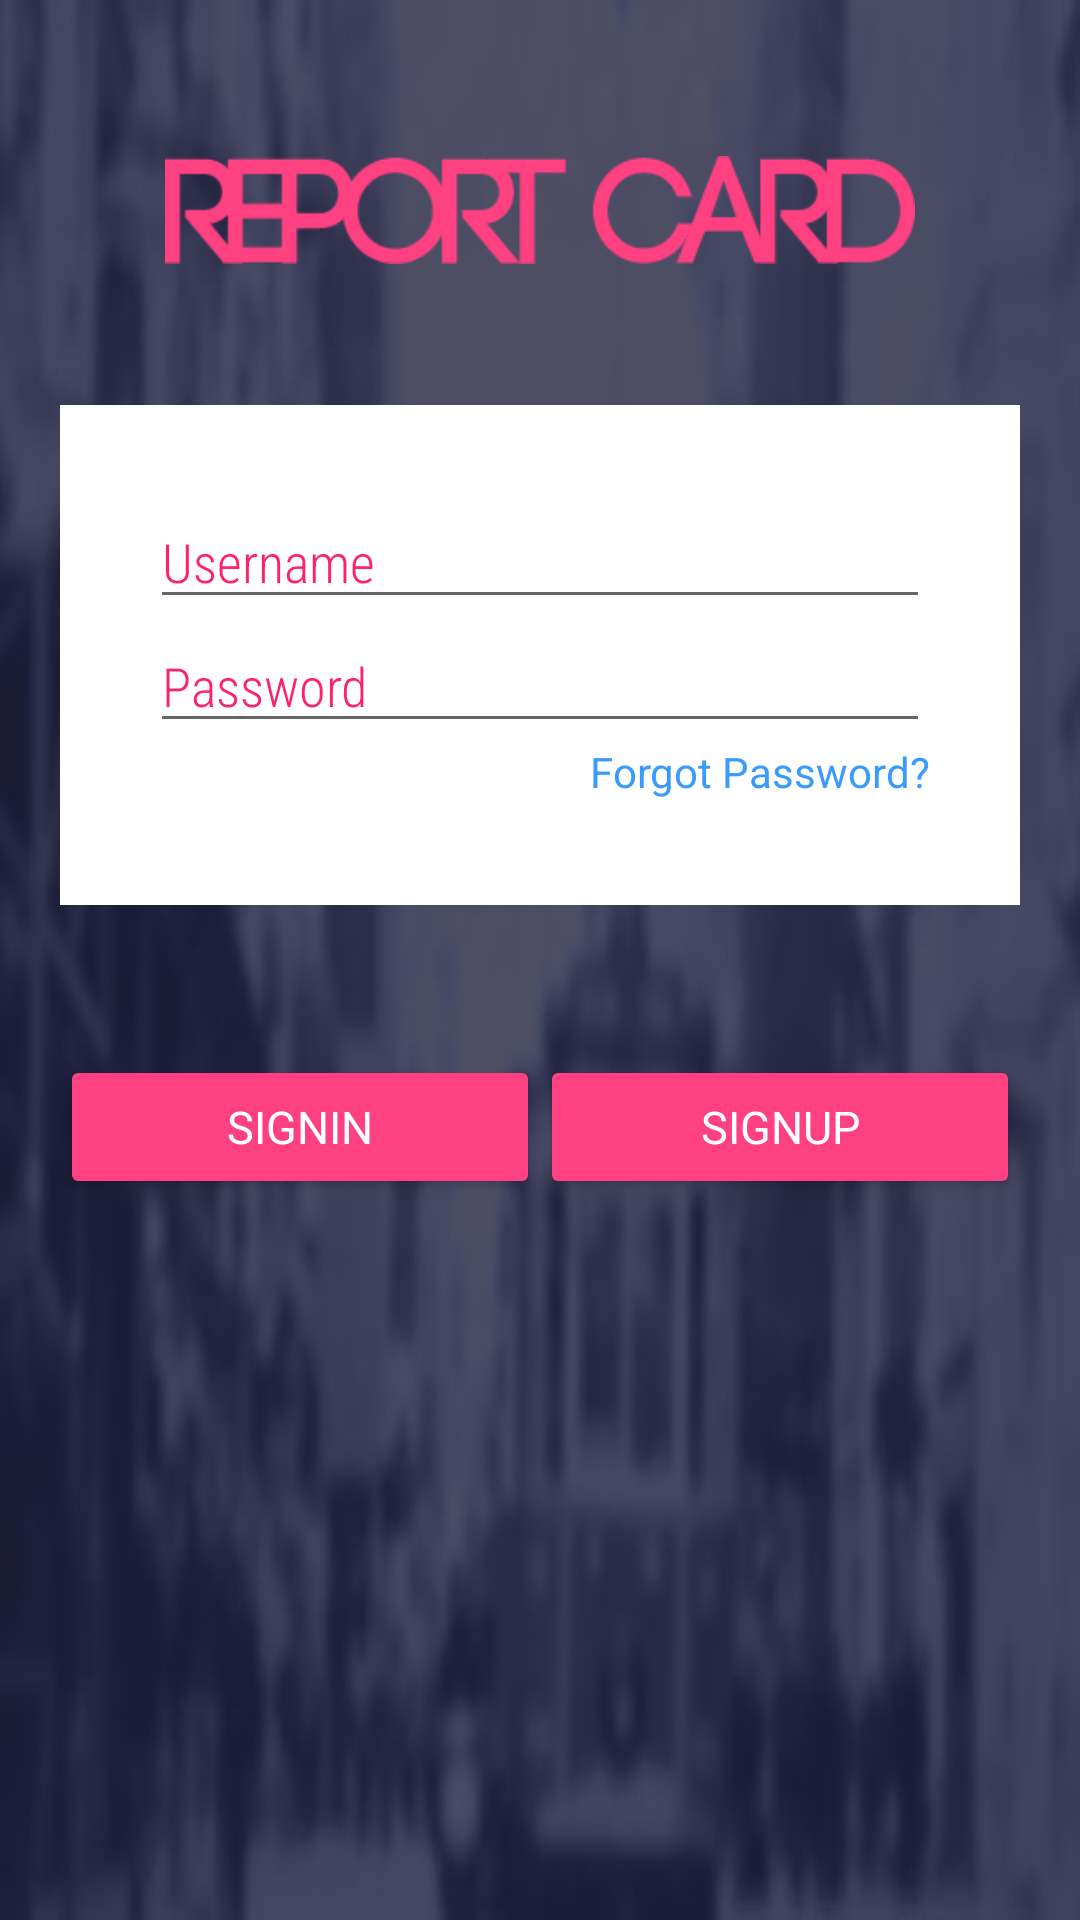

Produce the Android XML layout that renders to this screen, including the resource entries it uses.
<!-- AndroidManifest.xml: application theme AppTheme -->
<!-- res/layout/activity_login.xml -->
<?xml version="1.0" encoding="utf-8"?>
<ScrollView xmlns:android="http://schemas.android.com/apk/res/android"
    xmlns:app="http://schemas.android.com/apk/res-auto"
    xmlns:tools="http://schemas.android.com/tools"
    android:layout_width="match_parent"
    android:layout_height="match_parent"
    tools:context="com.example.codetribe.reportcardapp.Login"
    android:background="@drawable/bg">

    <RelativeLayout
        android:layout_width="match_parent"
        android:layout_height="match_parent">

        <ImageView
            android:id="@+id/img"
            android:layout_width="250dp"
            android:layout_height="wrap_content"
            android:src="@drawable/reportlogo"
            android:layout_marginTop="40dp"
            android:layout_alignParentTop="true"
            android:layout_centerHorizontal="true" />

        <RelativeLayout
            android:id="@+id/layout"
            android:layout_width="match_parent"
            android:layout_height="wrap_content"
            android:background="#fff"
            android:layout_below="@+id/img"
            android:layout_marginTop="35dp"
            android:layout_marginRight="20dp"
            android:layout_marginLeft="20dp"
            android:paddingBottom="35dp"
            android:orientation="vertical">

            <EditText
                android:id="@+id/username"
                android:layout_width="match_parent"
                android:layout_height="wrap_content"
                android:ems="6"
                android:hint="Username"
                android:inputType="text"
                android:layout_marginTop="30dp"
                android:layout_marginLeft="30dp"
                android:layout_marginRight="30dp"
                android:textColorHint="@color/myColorPrimaryDark"
                android:fontFamily="sans-serif-condensed-light"/>

            <EditText
                android:id="@+id/password"
                android:layout_width="match_parent"
                android:layout_height="wrap_content"
                android:ems="6"
                android:hint="Password"
                android:inputType="textPassword"
                android:layout_marginLeft="30dp"
                android:layout_marginRight="30dp"
                android:layout_below="@+id/username"
                android:textColorHint="@color/myColorPrimaryDark"
                android:fontFamily="sans-serif-condensed-light"/>

            <TextView
                android:id="@+id/forgot"
                android:layout_width="wrap_content"
                android:layout_height="wrap_content"
                android:text="Forgot Password?"
                android:layout_below="@+id/password"
                android:layout_alignParentRight="true"
                android:layout_marginRight="30dp"
                android:textColor="#3a9bfe"/>

        </RelativeLayout>

        <LinearLayout
            android:layout_width="match_parent"
            android:layout_height="wrap_content"
            android:layout_below="@+id/layout"
            android:orientation="horizontal"
            android:layout_marginTop="50dp"
            android:layout_marginRight="20dp"
            android:layout_marginLeft="20dp">

        <Button
            android:id="@+id/login"
            android:layout_width="0dp"
            android:layout_height="wrap_content"
            android:textSize="15sp"
            android:backgroundTint="#FF4081"
            android:fontFamily="sans-serif-bold"
            android:textColor="#fff"
            android:text="SignIn"

            android:layout_gravity="center"
            android:layout_weight="1"/>

            <Button
                android:id="@+id/register"
                android:layout_width="0dp"
                android:layout_height="wrap_content"
                android:backgroundTint="#FF4081"
                android:fontFamily="sans-serif-bold"
                android:text="SignUp"
                android:textColor="#fff"
                android:textSize="15sp"
                android:layout_weight="1"
                android:gravity="center"/>

        </LinearLayout>
    </RelativeLayout>
</ScrollView>
<!-- resources referenced by this layout -->
<resources>
  <color name="myColorPrimaryDark">#ff216c</color>
  <!-- drawable bg: jpg bitmap (drawable, 34523 bytes) -->
  <!-- drawable reportlogo: png bitmap (drawable, 6281 bytes) -->
  <style name="AppTheme" parent="Theme.AppCompat.Light.DarkActionBar">
          
          <item name="colorPrimary">@color/myColorPrimary</item>
          <item name="colorPrimaryDark">@color/myColorPrimaryDark</item>
          <item name="colorAccent">@color/colorAccent</item>
      </style>
  <color name="myColorPrimary">#FF4081</color>
  <color name="colorAccent">#FF4081</color>
</resources>
